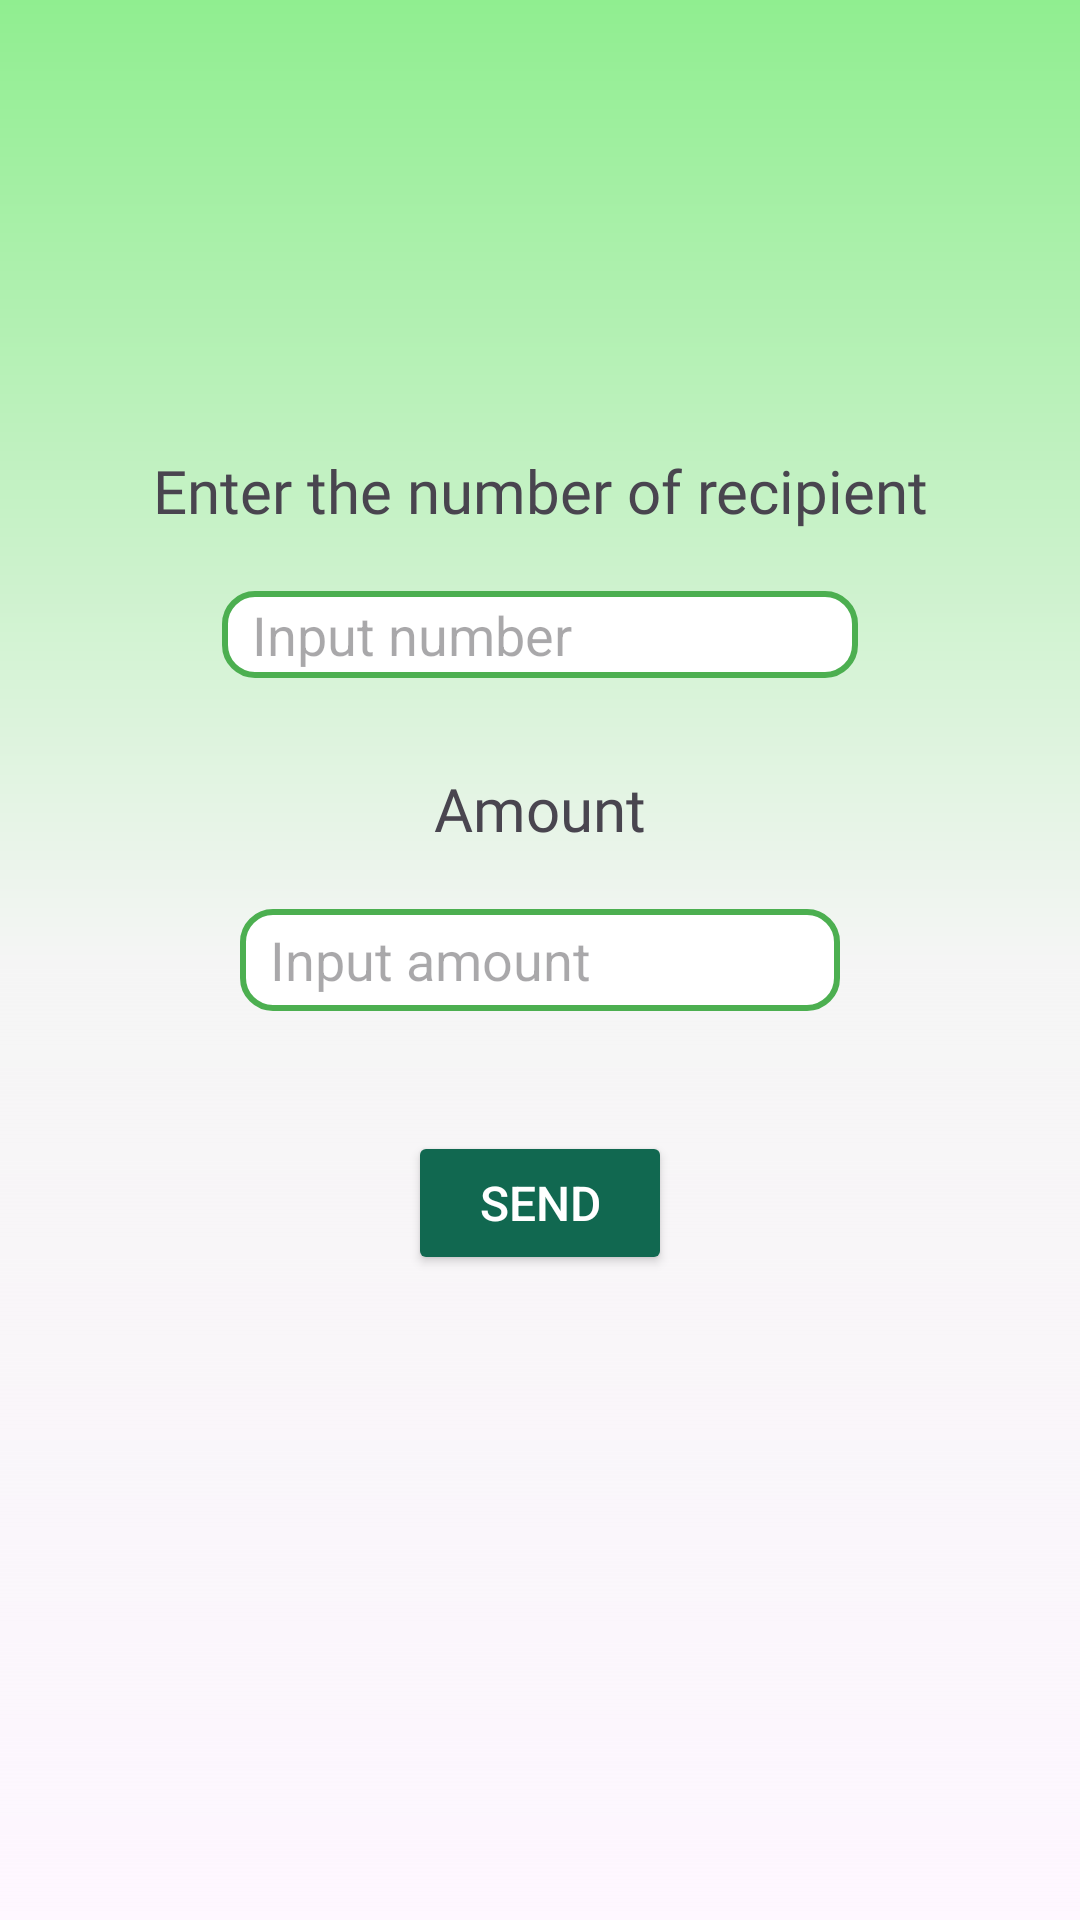

Produce the Android XML layout that renders to this screen, including the resource entries it uses.
<!-- AndroidManifest.xml: application theme Theme.EWalletProject -->
<!-- res/layout/activity_send_money.xml -->
<androidx.constraintlayout.widget.ConstraintLayout xmlns:android="http://schemas.android.com/apk/res/android"
    xmlns:app="http://schemas.android.com/apk/res-auto"
    xmlns:tools="http://schemas.android.com/tools"
    android:id="@+id/main"
    android:layout_width="match_parent"
    android:layout_height="match_parent"
    android:background="@drawable/gradient_bg">

    <TextView
        android:id="@+id/text_number"
        android:layout_width="wrap_content"
        android:layout_height="wrap_content"
        android:text="Enter the number of recipient"
        android:textSize="20sp"
        android:layout_marginTop="150dp"
        android:layout_marginStart="100dp"
        android:layout_marginEnd="100dp"
        android:fontFamily="@font/boldonse_regular"
        android:textAlignment="center"
        app:layout_constraintTop_toTopOf="parent"
        app:layout_constraintStart_toStartOf="parent"
        app:layout_constraintEnd_toEndOf="parent"/>

    <EditText
        android:id="@+id/number_input"
        android:layout_width="212dp"
        android:layout_height="29dp"
        android:layout_marginTop="20dp"
        android:background="@drawable/edit_text_bg"
        android:hint="Input number"
        android:inputType="number"
        android:maxLength="11"
        app:layout_constraintEnd_toEndOf="parent"
        app:layout_constraintStart_toStartOf="parent"
        app:layout_constraintTop_toBottomOf="@id/text_number" />

    <TextView
        android:id="@+id/text_amount"
        android:layout_width="wrap_content"
        android:layout_height="wrap_content"
        android:text="Amount"
        android:textSize="20sp"
        app:layout_constraintTop_toBottomOf="@id/number_input"
        app:layout_constraintStart_toStartOf="parent"
        android:fontFamily="@font/boldonse_regular"
        app:layout_constraintEnd_toEndOf="parent"
        android:layout_marginTop="30dp"/>

    <EditText
        android:id="@+id/amount_input"
        android:layout_width="200dp"
        android:layout_height="34dp"
        android:layout_marginTop="20dp"
        android:background="@drawable/edit_text_bg"
        android:hint="Input amount"
        android:inputType="numberDecimal"
        app:layout_constraintEnd_toEndOf="parent"
        app:layout_constraintStart_toStartOf="parent"
        app:layout_constraintTop_toBottomOf="@id/text_amount" />

    <Button
        android:id="@+id/to_send"
        android:layout_width="wrap_content"
        android:layout_height="wrap_content"
        android:text="Send"
        android:textColor="#FFFFFF"
        android:textSize="16sp"
        android:backgroundTint="#116850"
        app:layout_constraintTop_toBottomOf="@id/amount_input"
        app:layout_constraintStart_toStartOf="parent"
        app:layout_constraintEnd_toEndOf="parent"
        android:layout_marginTop="40dp"/>

</androidx.constraintlayout.widget.ConstraintLayout>
<!-- resources referenced by this layout -->
<resources>
  <!-- drawable edit_text_bg (drawable) -->
  <?xml version="1.0" encoding="utf-8"?>
  <shape xmlns:android="http://schemas.android.com/apk/res/android"
      android:shape="rectangle">
  
      <solid android:color="#FFFFFF"/> 
      <stroke android:width="2dp" android:color="#4CAF50"/> 
      <corners android:radius="10dp"/> 
      <padding android:left="10dp" android:right="10dp"/>
  </shape>
  <!-- drawable gradient_bg (drawable) -->
  <layer-list xmlns:android="http://schemas.android.com/apk/res/android">
      <item>
          <shape android:shape="rectangle">
              <gradient
                  android:angle="270"
                  android:startColor="#90EE90"
                  android:centerColor="#F5F5F5"
  
                  android:type="linear"/>
          </shape>
      </item>
  </layer-list>
  <style name="Theme.EWalletProject" parent="Base.Theme.EWalletProject" />
  <style name="Base.Theme.EWalletProject" parent="Theme.Material3.DayNight.NoActionBar">
          
          
      </style>
</resources>
